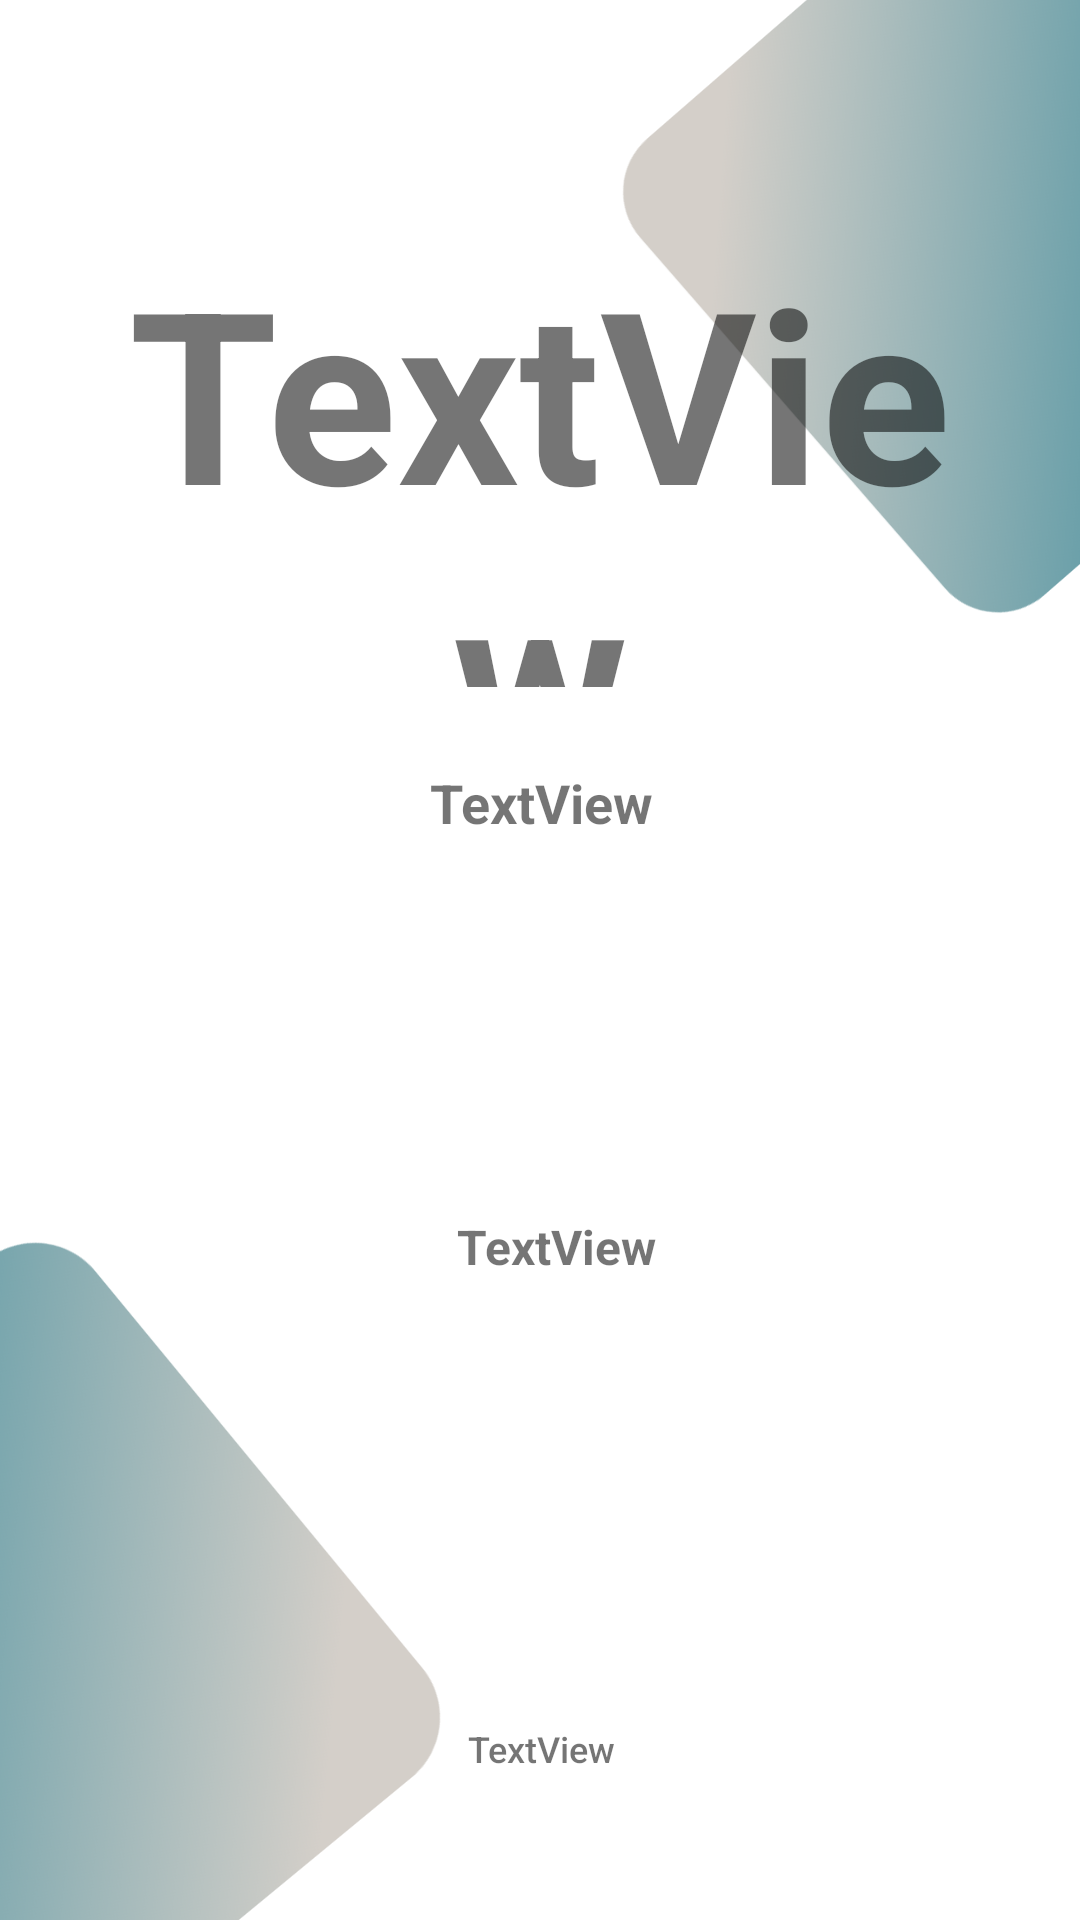

The Android layout XML behind this screen, and the referenced resources:
<!-- AndroidManifest.xml: application theme Theme.MobileDiagnosticApplication -->
<!-- res/layout/activity_battery_info.xml -->
<?xml version="1.0" encoding="utf-8"?>
<androidx.constraintlayout.widget.ConstraintLayout xmlns:android="http://schemas.android.com/apk/res/android"
    xmlns:app="http://schemas.android.com/apk/res-auto"
    xmlns:tools="http://schemas.android.com/tools"
    android:layout_width="match_parent"
    android:layout_height="match_parent"
    android:background="@drawable/bg2"
    tools:context=".BatteryInfo">

    <TextView
        android:id="@+id/infor"
        android:layout_width="401dp"
        android:layout_height="220dp"
        android:gravity="center"
        android:text="TextView"
        android:textSize="16sp"
        android:textStyle="bold"
        app:layout_constraintBottom_toBottomOf="parent"
        app:layout_constraintEnd_toEndOf="parent"
        app:layout_constraintHorizontal_bias="0.379"
        app:layout_constraintStart_toStartOf="parent"
        app:layout_constraintTop_toTopOf="parent"
        app:layout_constraintVertical_bias="0.728" />

    <TextView
        android:id="@+id/batterlevel"
        android:layout_width="315dp"
        android:layout_height="152dp"
        android:gravity="center"
        android:text="TextView"
        android:textSize="80sp"
        android:textStyle="bold"
        app:layout_constraintBottom_toTopOf="@+id/infor"
        app:layout_constraintEnd_toEndOf="parent"
        app:layout_constraintHorizontal_bias="0.5"
        app:layout_constraintStart_toStartOf="parent"
        app:layout_constraintTop_toTopOf="parent" />

    <TextView
        android:id="@+id/btstatus"
        android:layout_width="389dp"
        android:layout_height="113dp"
        android:gravity="center"
        android:text="TextView"
        android:textSize="18sp"
        android:textStyle="bold"
        app:layout_constraintBottom_toTopOf="@+id/infor"
        app:layout_constraintEnd_toEndOf="parent"
        app:layout_constraintHorizontal_bias="0.5"
        app:layout_constraintStart_toStartOf="parent"
        app:layout_constraintTop_toBottomOf="@+id/batterlevel" />

    <TextView
        android:id="@+id/warning"
        android:layout_width="380dp"
        android:layout_height="68dp"
        android:gravity="center"
        android:text="TextView"
        android:textSize="12sp"

        app:fontFamily="sans-serif-medium"
        app:layout_constraintBottom_toBottomOf="parent"
        app:layout_constraintEnd_toEndOf="parent"
        app:layout_constraintHorizontal_bias="0.5"
        app:layout_constraintStart_toStartOf="parent"
        app:layout_constraintTop_toBottomOf="@+id/infor" />
</androidx.constraintlayout.widget.ConstraintLayout>
<!-- resources referenced by this layout -->
<resources>
  <!-- drawable bg2: png bitmap (drawable, 351105 bytes) -->
  <style name="Theme.MobileDiagnosticApplication" parent="Theme.MaterialComponents.DayNight.DarkActionBar">
          
          <item name="colorPrimary">@color/purple_500</item>
          <item name="colorPrimaryVariant">@color/purple_700</item>
          <item name="colorOnPrimary">@color/white</item>
          
          <item name="colorSecondary">@color/teal_200</item>
          <item name="colorSecondaryVariant">@color/teal_700</item>
          <item name="colorOnSecondary">@color/black</item>
          
          <item name="android:statusBarColor" tools:targetApi="l">?attr/colorPrimaryVariant</item>
          
      </style>
  <color name="purple_500">#535A5A</color>
  <color name="purple_700">#404545</color>
  <color name="white">#FFFFFFFF</color>
  <color name="teal_200">#FF03DAC5</color>
  <color name="teal_700">#FF018786</color>
  <color name="black">#FF000000</color>
</resources>
